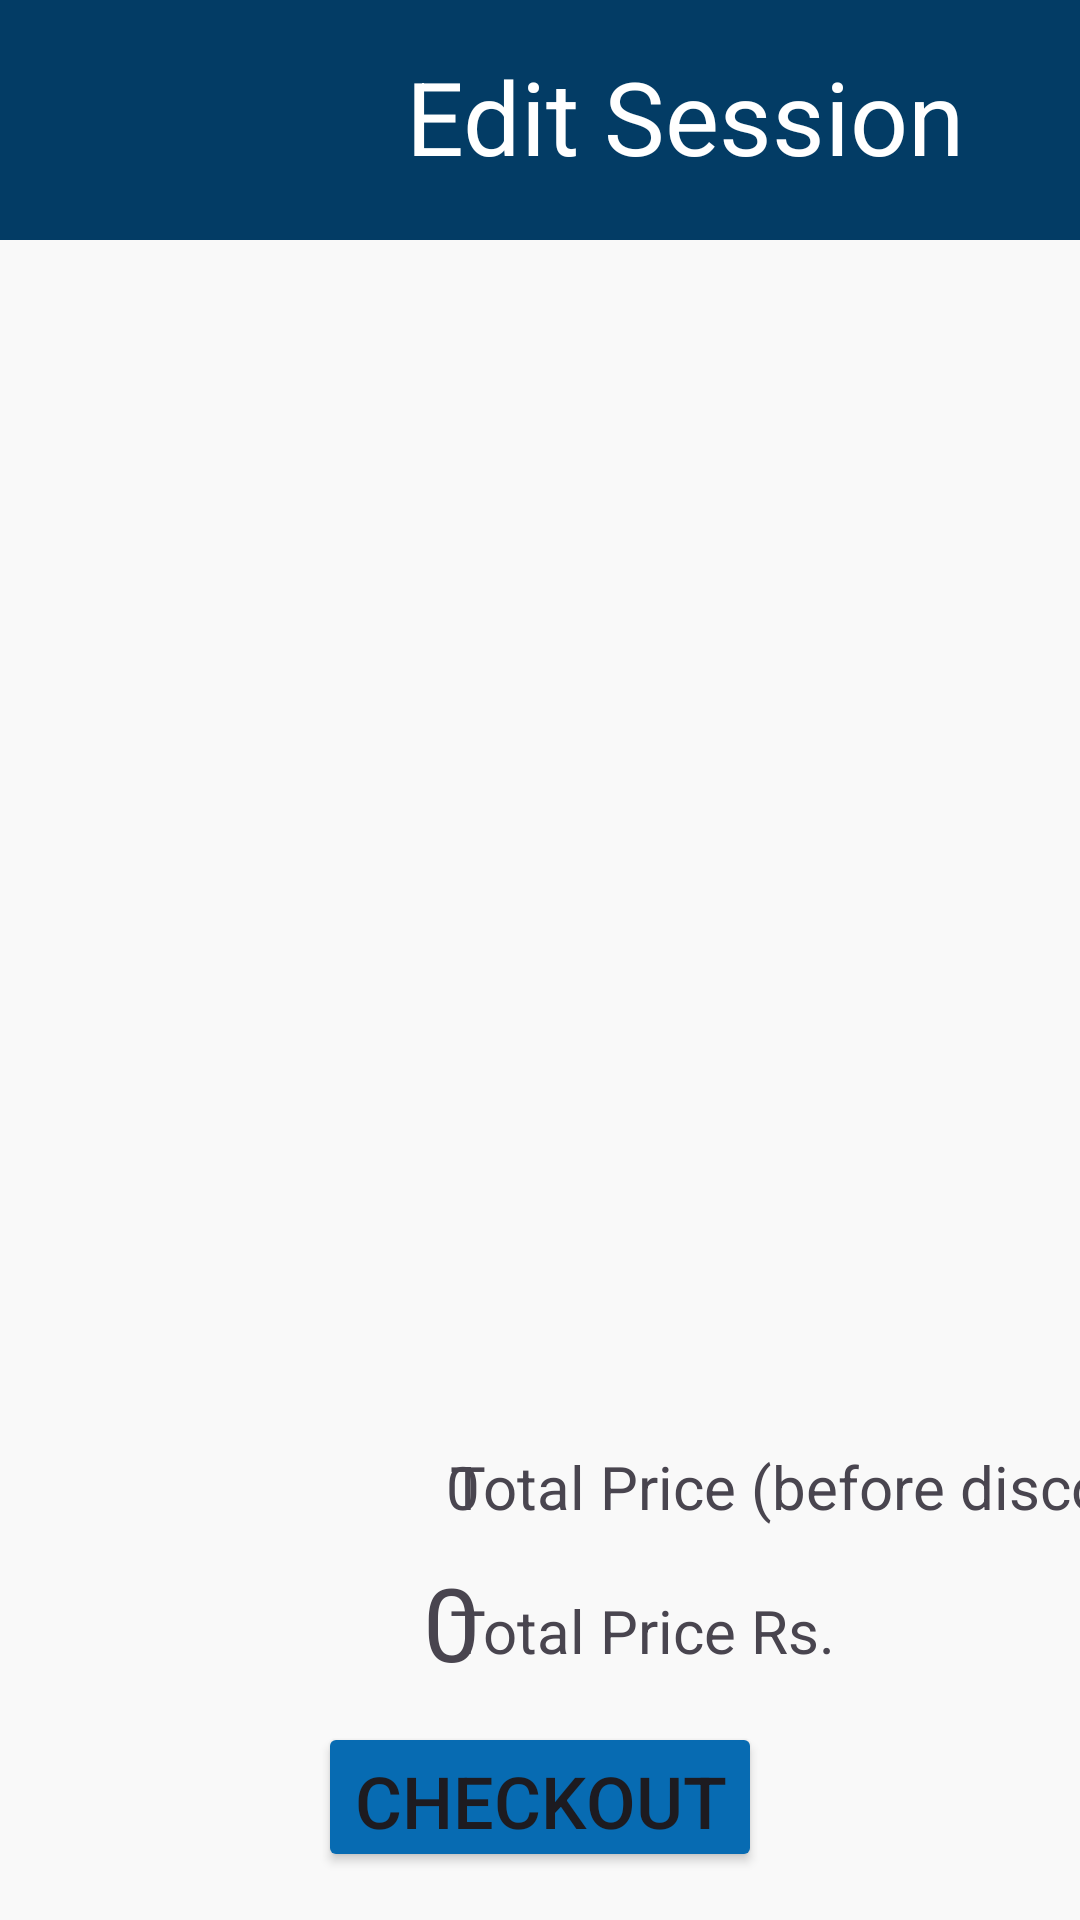

Write the Android layout XML for this screen, with the resource values it uses.
<!-- AndroidManifest.xml: application theme Theme.Hotel_management -->
<!-- res/layout/activity_menu.xml -->
<?xml version="1.0" encoding="utf-8"?>
<androidx.constraintlayout.widget.ConstraintLayout xmlns:android="http://schemas.android.com/apk/res/android"
    xmlns:app="http://schemas.android.com/apk/res-auto"
    xmlns:tools="http://schemas.android.com/tools"
    android:id="@+id/layout"
    android:layout_width="match_parent"
    android:layout_height="match_parent"
    android:background="@color/Background"
    tools:context=".waiter.MenuActivity">

    <androidx.constraintlayout.widget.ConstraintLayout
        android:id="@+id/checkoutArea"
        android:layout_width="0dp"
        android:layout_height="170dp"
        android:background="@drawable/rounded_corners"
        app:layout_constraintBottom_toBottomOf="parent"
        app:layout_constraintEnd_toEndOf="parent"
        app:layout_constraintHorizontal_bias="1.0"
        app:layout_constraintStart_toStartOf="parent">

        <Button
            android:id="@+id/checkOutButton"
            android:layout_width="wrap_content"
            android:layout_height="50dp"
            android:layout_marginTop="104dp"
            android:backgroundTint="@color/LightAccent"
            android:gravity="center_horizontal|center_vertical"
            android:text="Checkout"
            android:textSize="24sp"
            app:cornerRadius="10dp"
            app:layout_constraintEnd_toEndOf="parent"
            app:layout_constraintStart_toStartOf="parent"
            app:layout_constraintTop_toTopOf="parent" />

        <TextView
            android:id="@+id/textView9"
            android:layout_width="wrap_content"
            android:layout_height="wrap_content"
            android:layout_marginStart="150dp"
            android:layout_marginTop="12dp"
            android:text="Total Price (before discounts)  Rs."
            android:textSize="20sp"
            app:layout_constraintStart_toStartOf="parent"
            app:layout_constraintTop_toTopOf="parent" />

        <TextView
            android:id="@+id/beforeDiscount"
            android:layout_width="wrap_content"
            android:layout_height="wrap_content"
            android:layout_marginTop="12dp"
            android:layout_marginEnd="200dp"
            android:text="0"
            android:textSize="20sp"
            app:layout_constraintEnd_toEndOf="parent"
            app:layout_constraintTop_toTopOf="parent" />

        <TextView
            android:id="@+id/afterDiscount"
            android:layout_width="wrap_content"
            android:layout_height="wrap_content"
            android:layout_marginTop="48dp"
            android:layout_marginEnd="200dp"
            android:text="0"
            android:textSize="34sp"
            app:layout_constraintEnd_toEndOf="parent"
            app:layout_constraintTop_toTopOf="parent" />

        <TextView
            android:id="@+id/textView10"
            android:layout_width="wrap_content"
            android:layout_height="wrap_content"
            android:layout_marginStart="150dp"
            android:layout_marginTop="60dp"
            android:text="Total Price Rs."
            android:textSize="20sp"
            app:layout_constraintStart_toStartOf="parent"
            app:layout_constraintTop_toTopOf="parent" />

    </androidx.constraintlayout.widget.ConstraintLayout>

    <androidx.constraintlayout.widget.ConstraintLayout
        android:id="@+id/topBarSession"
        android:layout_width="match_parent"
        android:layout_height="80dp"
        android:background="@color/PrimaryAccent"
        android:backgroundTintMode="screen"
        app:layout_constraintEnd_toEndOf="parent"
        app:layout_constraintStart_toStartOf="parent"
        app:layout_constraintTop_toTopOf="parent">

        <ImageView
            android:id="@+id/topBarLogo"
            android:layout_width="72dp"
            android:layout_height="68dp"
            android:layout_marginStart="32dp"
            app:layout_constraintBottom_toBottomOf="parent"
            app:layout_constraintStart_toStartOf="parent"
            app:layout_constraintTop_toTopOf="parent"
            app:srcCompat="@drawable/_logo" />

        <TextView
            android:id="@+id/topBarTitle"
            android:layout_width="wrap_content"
            android:layout_height="wrap_content"
            android:layout_marginTop="16dp"
            android:text="Edit Session"
            android:textColor="@color/white"
            android:textSize="34sp"
            app:layout_constraintEnd_toEndOf="parent"
            app:layout_constraintHorizontal_bias="0.45"
            app:layout_constraintStart_toEndOf="@+id/topBarLogo"
            app:layout_constraintTop_toTopOf="parent" />
    </androidx.constraintlayout.widget.ConstraintLayout>
    <androidx.recyclerview.widget.RecyclerView
        android:id="@+id/menuItems"
        android:layout_width="325dp"
        android:layout_height="0dp"
        android:layout_marginTop="20dp"
        android:layout_marginBottom="20dp"
        android:background="@drawable/rounded_corners"
        app:layout_constraintBottom_toTopOf="@+id/checkoutArea"
        app:layout_constraintStart_toStartOf="parent"
        app:layout_constraintTop_toBottomOf="@+id/topBarSession" />

    <androidx.recyclerview.widget.RecyclerView
        android:id="@+id/orderList"
        android:layout_width="0dp"
        android:layout_height="0dp"
        android:layout_marginLeft="20dp"
        android:layout_marginTop="20dp"
        android:layout_marginBottom="20dp"
        android:background="@drawable/rounded_corners"
        app:layout_constraintBottom_toTopOf="@+id/checkoutArea"
        app:layout_constraintEnd_toEndOf="parent"
        app:layout_constraintStart_toEndOf="@+id/menuItems"
        app:layout_constraintTop_toBottomOf="@+id/topBarSession">

    </androidx.recyclerview.widget.RecyclerView>

</androidx.constraintlayout.widget.ConstraintLayout>
<!-- resources referenced by this layout -->
<resources>
  <color name="Background">#F9F9F9</color>
  <color name="LightAccent">#076BB2</color>
  <color name="PrimaryAccent">#033c65</color>
  <color name="white">#FFFFFFFF</color>
  <style name="Theme.Hotel_management" parent="Base.Theme.Hotel_management" />
  <style name="Base.Theme.Hotel_management" parent="Theme.Material3.DayNight.NoActionBar">
          
          
      </style>
</resources>
